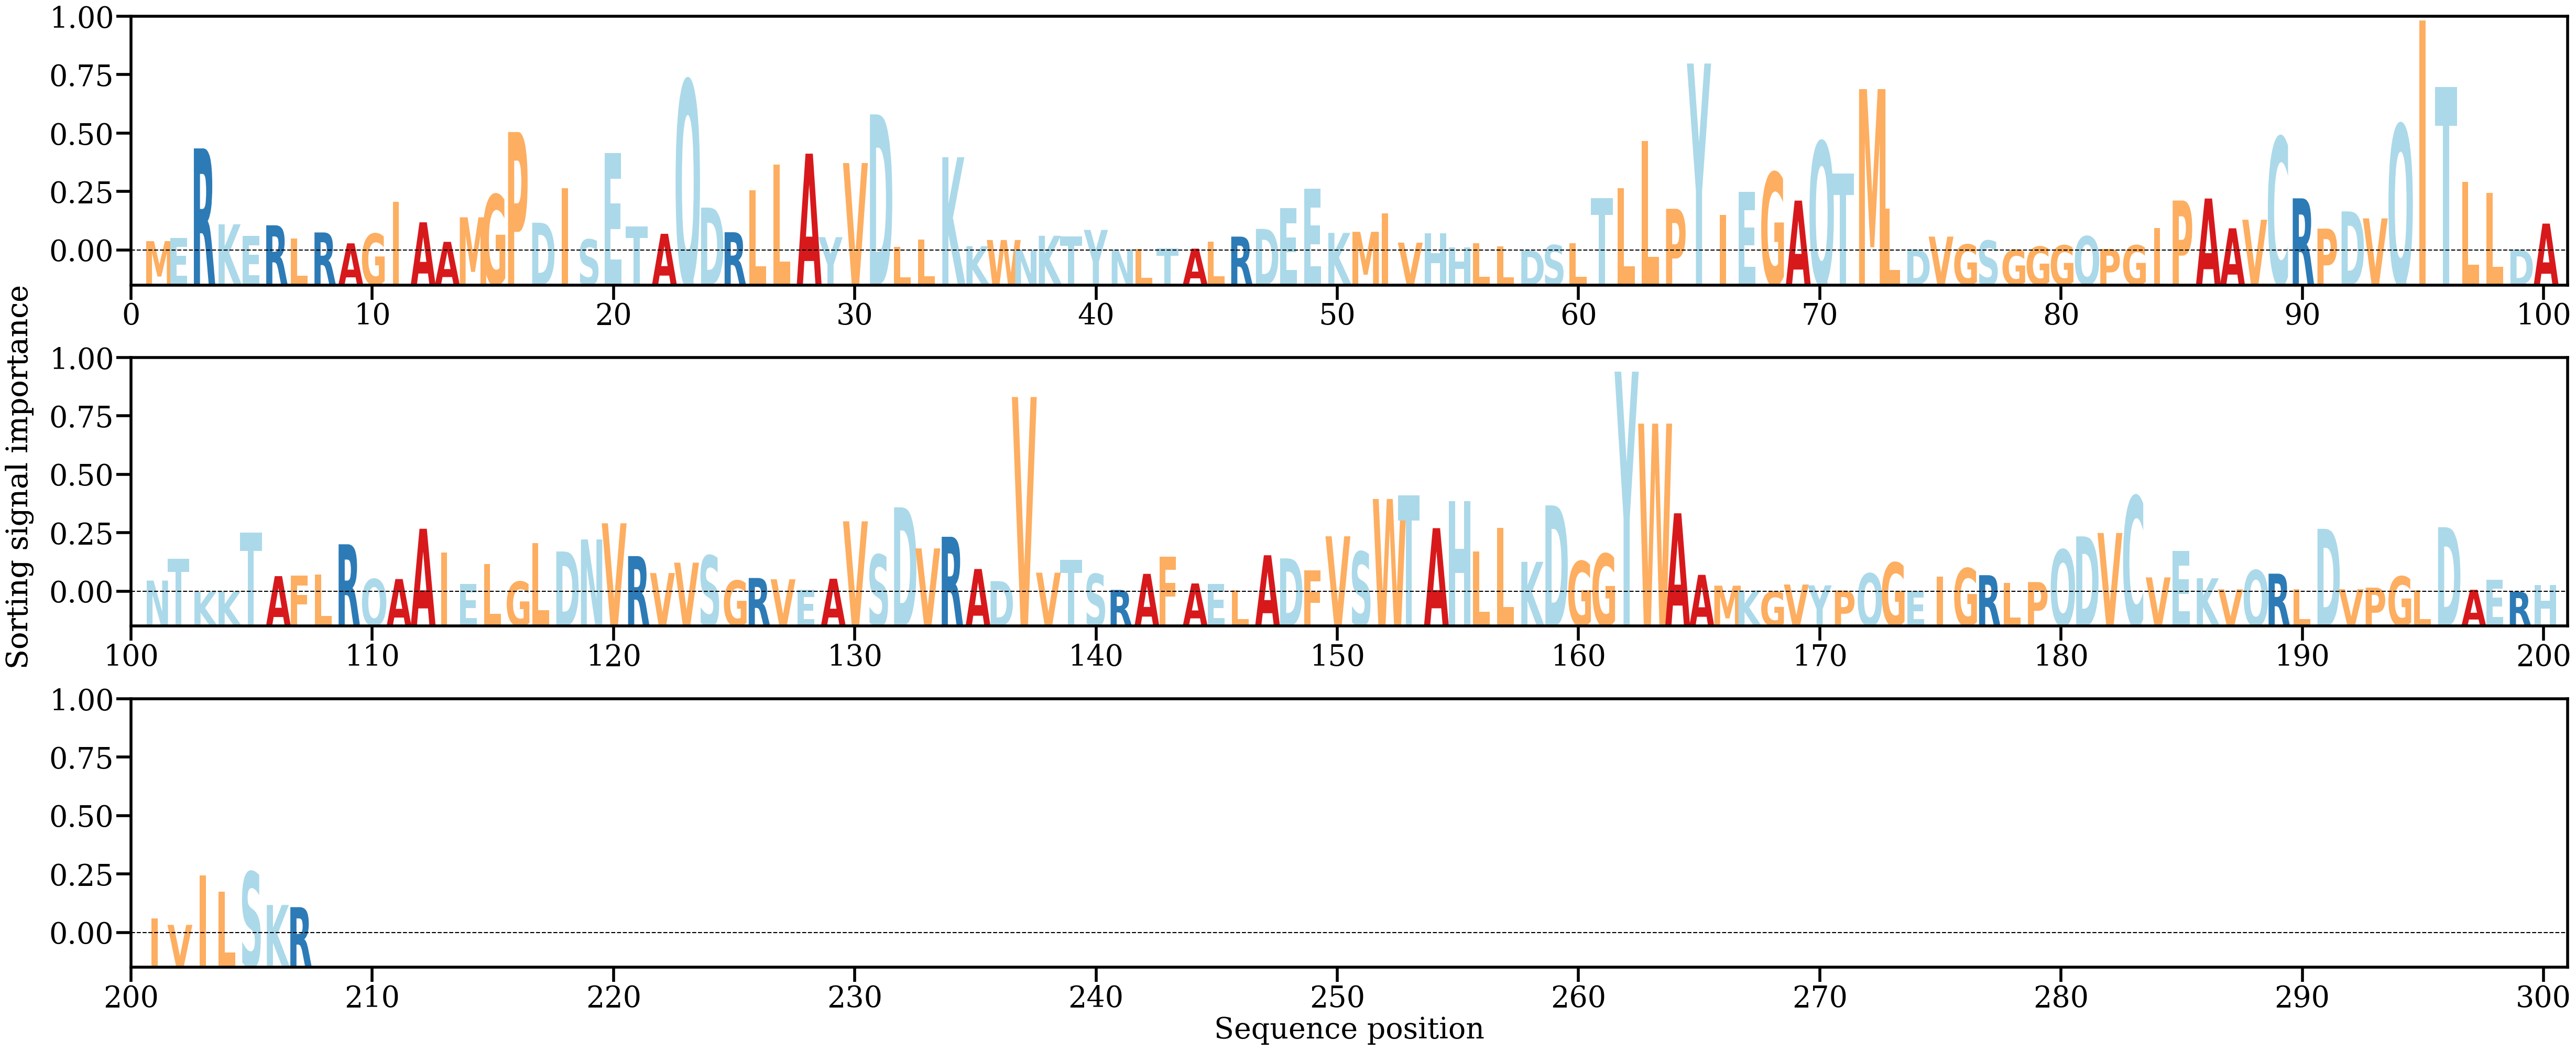

The data file committed next to this chart (first rows):
AA, Alpha
M, [0.00122817]
E, [0.00166177]
R, [0.01300652]
K, [0.0033666]
E, [0.00190143]
R, [0.00324096]
L, [0.00155904]
R, [0.00233212]
A, [0.00094958]
G, [0.00217409]
I, [0.00621701]
A, [0.00361967]
A, [0.00114121]
M, [0.00425682]
G, [0.00714137]
P, [0.01508464]
D, [0.00356788]
I, [0.00798024]
S, [0.00144123]
E, [0.01238328]
T, [0.00308415]
A, [0.00216072]
Q, [0.02163116]
D, [0.00549012]
R, [0.00235902]
L, [0.00765647]
L, [0.01095061]
A, [0.01233953]
Y, [0.0017329]
V, [0.01114972]
D, [0.01732623]
L, [0.00052491]
L, [0.00145536]
K, [0.01188746]
K, [0.00058677]
W, [0.00137377]
N, [0.00012397]
K, [0.00191121]
T, [0.00183616]
Y, [0.00265779]
N, [0.00016258]
L, [0.00024105]
T, [0.00029928]
A, [0.00027773]
L, [0.00115526]
R, [0.00180362]
D, [0.00278465]
E, [0.00542876]
E, [0.00787558]
K, [0.0022769]
M, [0.00241269]
I, [0.00473433]
V, [0.00103364]
H, [0.00223201]
H, [0.0004522]
L, [0.00093804]
L, [0.00055065]
D, [5.557561e-05]
S, [0.00072998]
L, [0.00097445]
... 147 more rows
